Run: headless pygame with SDL's dummy video driver; simulated clock (each Clock.tick advances the game by its frame time, no real sleeping); random seed 0; keys injected as events and as key.get_pressed() state; no mouse input.
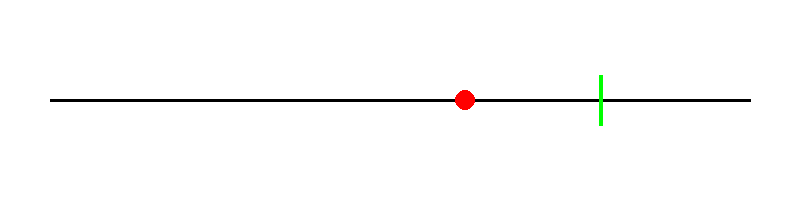
Frame 1 of 4 · flips 1–60 · no input
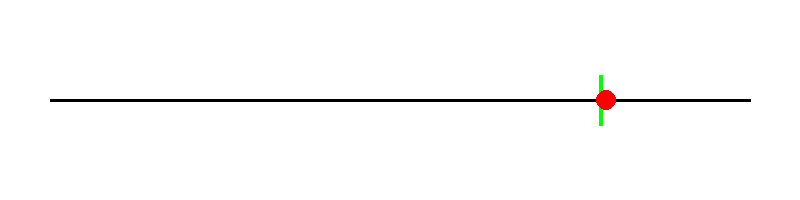
Frame 2 of 4 · flips 61–180 · tapped SPACE, RETURN · held RIGHT (→), D
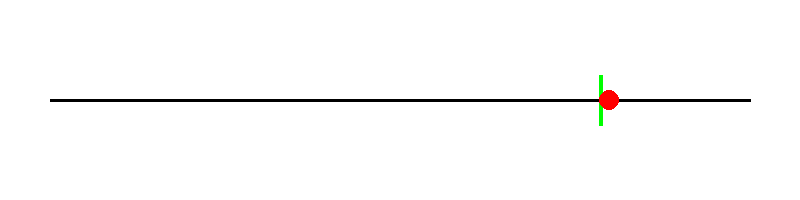
Frame 3 of 4 · flips 181–300 · held DOWN (↓), S
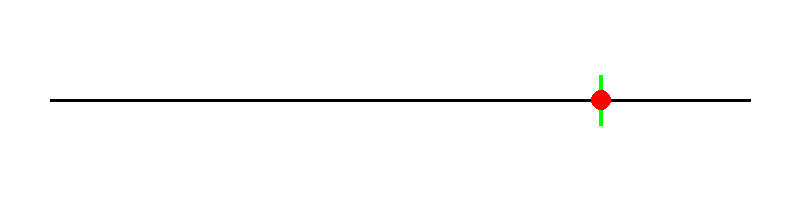
Frame 4 of 4 · flips 301–420 · held LEFT (←), A, UP (↑), W

The pygame program that drew these frames:

import pygame as pg
import sys

win_width, win_height = 800, 200

def main():
    pg.init()
    dis_surf = pg.display.set_mode((win_width, win_height))
    pg.display.set_caption("Open Loop Control - Step 1")
    clock = pg.time.Clock()

    bg = pg.Surface((win_width, win_height))
    bg.fill("white")

    game(bg, dis_surf, clock)

def game(background, display_surface, clock):
    # Declare variables
    position = 100         # starting point
    velocity = 0
    target = 600           # for drawing only
    Kp = 0.02              # porpotional gain factor
    Ki = 0.0002            # integral gain factor
    integral_error = 0


    running = True
    # Game loop
    while running:
        for event in pg.event.get():
            if event.type == pg.QUIT:
                running = False
                pg.quit()
                sys.exit()

        # --- Control System ---
        error = target - position       # 1) compute error
        integral_error += error
       
        # Anti-windup clamp
        if integral_error > 2000:
            integral_error = 2000
        if integral_error < -2000:
            integral_error = -2000
       
        velocity = (Kp * error) + (Ki * integral_error)           # 2) proportional control
        position += velocity            # 3) update plant
  


        # --- Drawing ---
        display_surface.blit(background, (0, 0))
        pg.draw.line(display_surface, "black", (50, 100), (750, 100), 3)
        pg.draw.line(display_surface, "green", (target, 75), (target, 125), 4)
        pg.draw.circle(display_surface, "red", (int(position), 100), 10)

        # --- Update display ---
        print(
    "pos:", round(position,1),
    " err:", round(error,1),
    " I:", round(integral_error,1),
    " vel:", round(velocity,3)
)

        pg.display.update()
        clock.tick(60)


        












if __name__ == "__main__":
    main()
